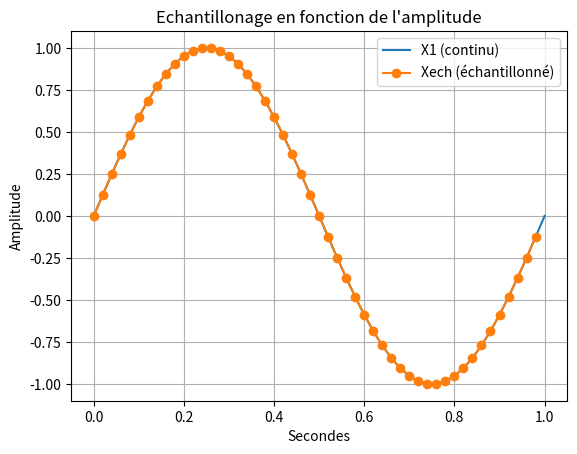

Here is the Python script that generated this plot:
import random as rand

import numpy as np #importation de numpy
import matplotlib.pyplot as plt

F=2 #assigniation d'un variable F a valeur 2
T=np.linspace(0,1,1001) #Assigniation de la variable T avec le module numpy pour creer un espace de ligne compris entre 0 et 1001 avec un pas de 1  

X1=np.sin(F*np.pi*T) #Assigniation de la varibale X1 avec le module numpy pour creer une sinusoide avec la varibale F la valeurs pi du module numpy et la variable T 

# Bx1= [i+rand.randint(-6,7)/10 for i in X1]

# q=0.5 # pas de quantification 

# X1q = q*np.round(X1/q) # signal quantifié 

# E=X1-X1q #ereur de quantification 

Te=0.02
Te2=np.arange(0,1,Te)

Xech=np.sin(F*np.pi*Te2)

#3)

# F2=2 #assigniation d'un variable F a valeur 2

# T2=np.linspace(0.2,1,1001) #Assigniation de la variable T avec le module numpy pour creer un espace de ligne compris entre 0 et 1001 avec un pas de 1

# X2=np.sin(F2*np.pi*2*T2)#Assigniation de la varibale X1 avec le module numpy pour creer une sinusoide avec la varibale F la valeurs pi du module numpy et la variable T 

#4) 
# X3=X1+X2 #Addition des deux courbes X1 et X2
#2)3) 

# plt.plot(X1 , marker='o', color='tab:purple', label='X1') #Affichage de la courbe X1
# plt.plot(Bx1, color='tab:purple', label='Bruit de X1')
# plt.plot(X1q, color='tab:red', label='Signal quantifié')
# plt.plot(E, color='tab:cyan', label='Erreur de quantification')
# plt.plot(Xech, marker='o', color='tab:blue', label='signal echantilloné')

plt.plot(T, X1, label='X1 (continu)')
plt.plot(Te2, Xech, marker='o' ,label='Xech (échantillonné)')
# plt.plot(X2, marker='o', color='r', label='X2') #Afffichage de la courbe X2
# plt.plot(X3, marker='o', color='y', label='X3') #Afffichage de la courbe X3
# plt.plot(F)# Y=2 car valeurs de F=2
plt.xlabel("Secondes") #Axes x =Secondes
plt.ylabel('Amplitude')#Axes y= Amplitude
plt.title("Echantillonage en fonction de l'amplitude") #Titre du graphe
plt.legend() #Affiche la legende
plt.grid(True) #affichage de la grille
plt.show() #Afficher le plot
plt.close() #Fermer le plot
